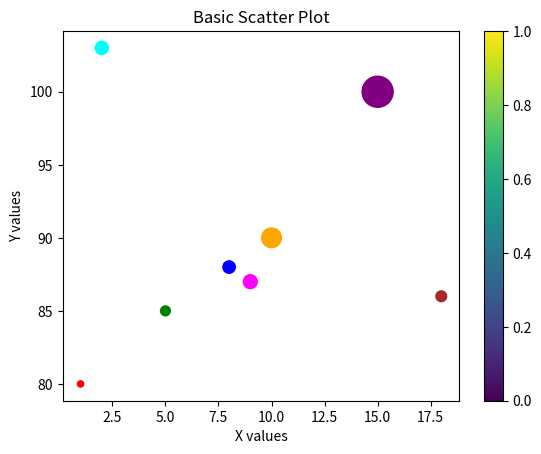

Here is the Python script that generated this plot:
import matplotlib.pyplot as plt
colors = ['red', 'green', 'blue', 'orange', 'purple', 'brown', 'cyan', 'magenta']
x = [1, 5, 8, 10, 15, 18, 2, 9]
y = [80, 85, 88, 90, 100, 86, 103, 87]
sizes = [20, 50, 80, 200, 500, 60, 90, 100]  # Marker size

plt.scatter(x, y, sizes=sizes, c=colors)
plt.title("Basic Scatter Plot")
plt.colorbar()  # Shows the color scale
plt.xlabel("X values")
plt.ylabel("Y values")
plt.show()